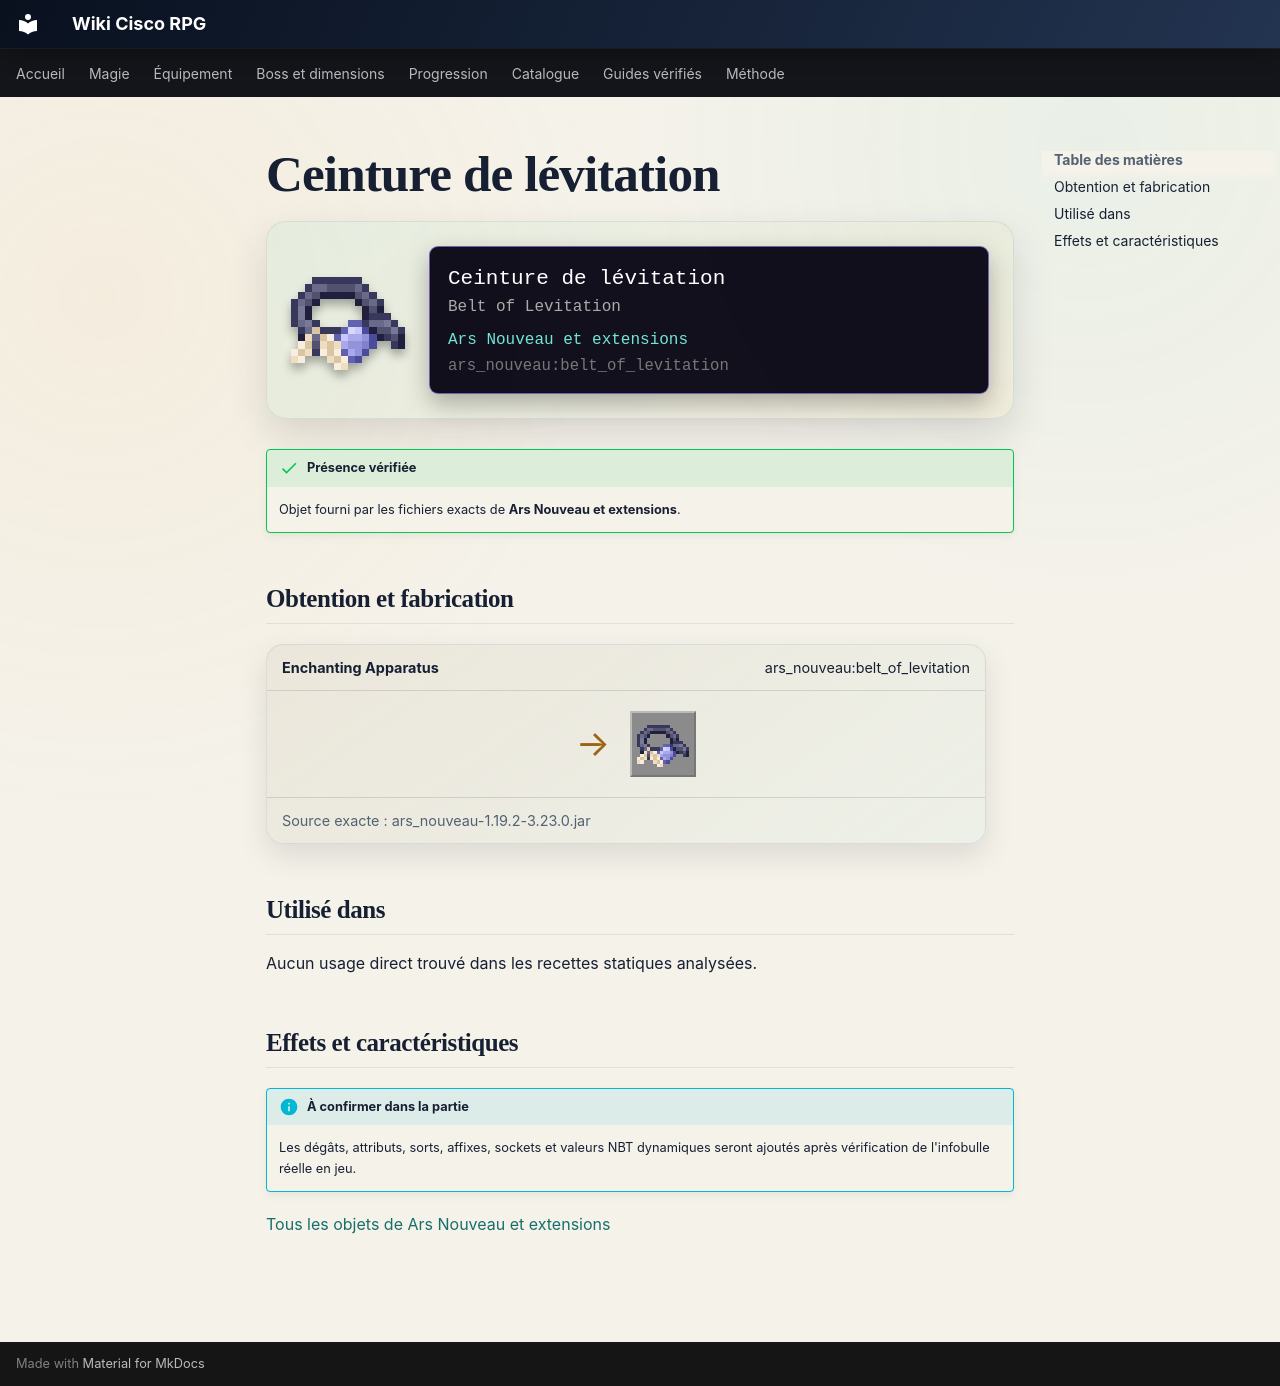

repository: Kloups-Dev/wiki-cisco-rpg · page: catalogue/objets/ars_nouveau/belt_of_levitation/index.html · generator: mkdocs

# Ceinture de lévitation

<div class="mc-item-showcase">
<img class="mc-item-icon" src="../../../../assets/generated/items/ars_nouveau/belt_of_levitation.png" alt="Ceinture de lévitation">
<div class="mc-tooltip-card">
<div class="mc-tooltip-card__name">Ceinture de lévitation</div>
<div class="mc-tooltip-card__alias">Belt of Levitation</div>
<div class="mc-tooltip-card__mod">Ars Nouveau et extensions</div>
<div class="mc-tooltip-card__id">ars_nouveau:belt_of_levitation</div>
</div>
</div>

!!! success "Présence vérifiée"
    Objet fourni par les fichiers exacts de **Ars Nouveau et extensions**.

## Obtention et fabrication

<div class="jei-recipe"><div class="jei-recipe__head"><strong>Enchanting Apparatus</strong><span>ars_nouveau:belt_of_levitation</span></div><div class="jei-recipe__body"><div class="jei-inputs"></div><span class="jei-arrow">→</span><span class="jei-slot jei-slot--result"><img src="../../../../assets/generated/items/ars_nouveau/belt_of_levitation.png" alt=""></span></div><div class="jei-recipe__source">Source exacte : ars_nouveau-1.19.2-3.23.0.jar</div></div>

## Utilisé dans

Aucun usage direct trouvé dans les recettes statiques analysées.

## Effets et caractéristiques

!!! info "À confirmer dans la partie"
    Les dégâts, attributs, sorts, affixes, sockets et valeurs NBT dynamiques seront ajoutés après vérification de l'infobulle réelle en jeu.

[Tous les objets de Ars Nouveau et extensions](../../../contenu/ars-nouveau.md)
